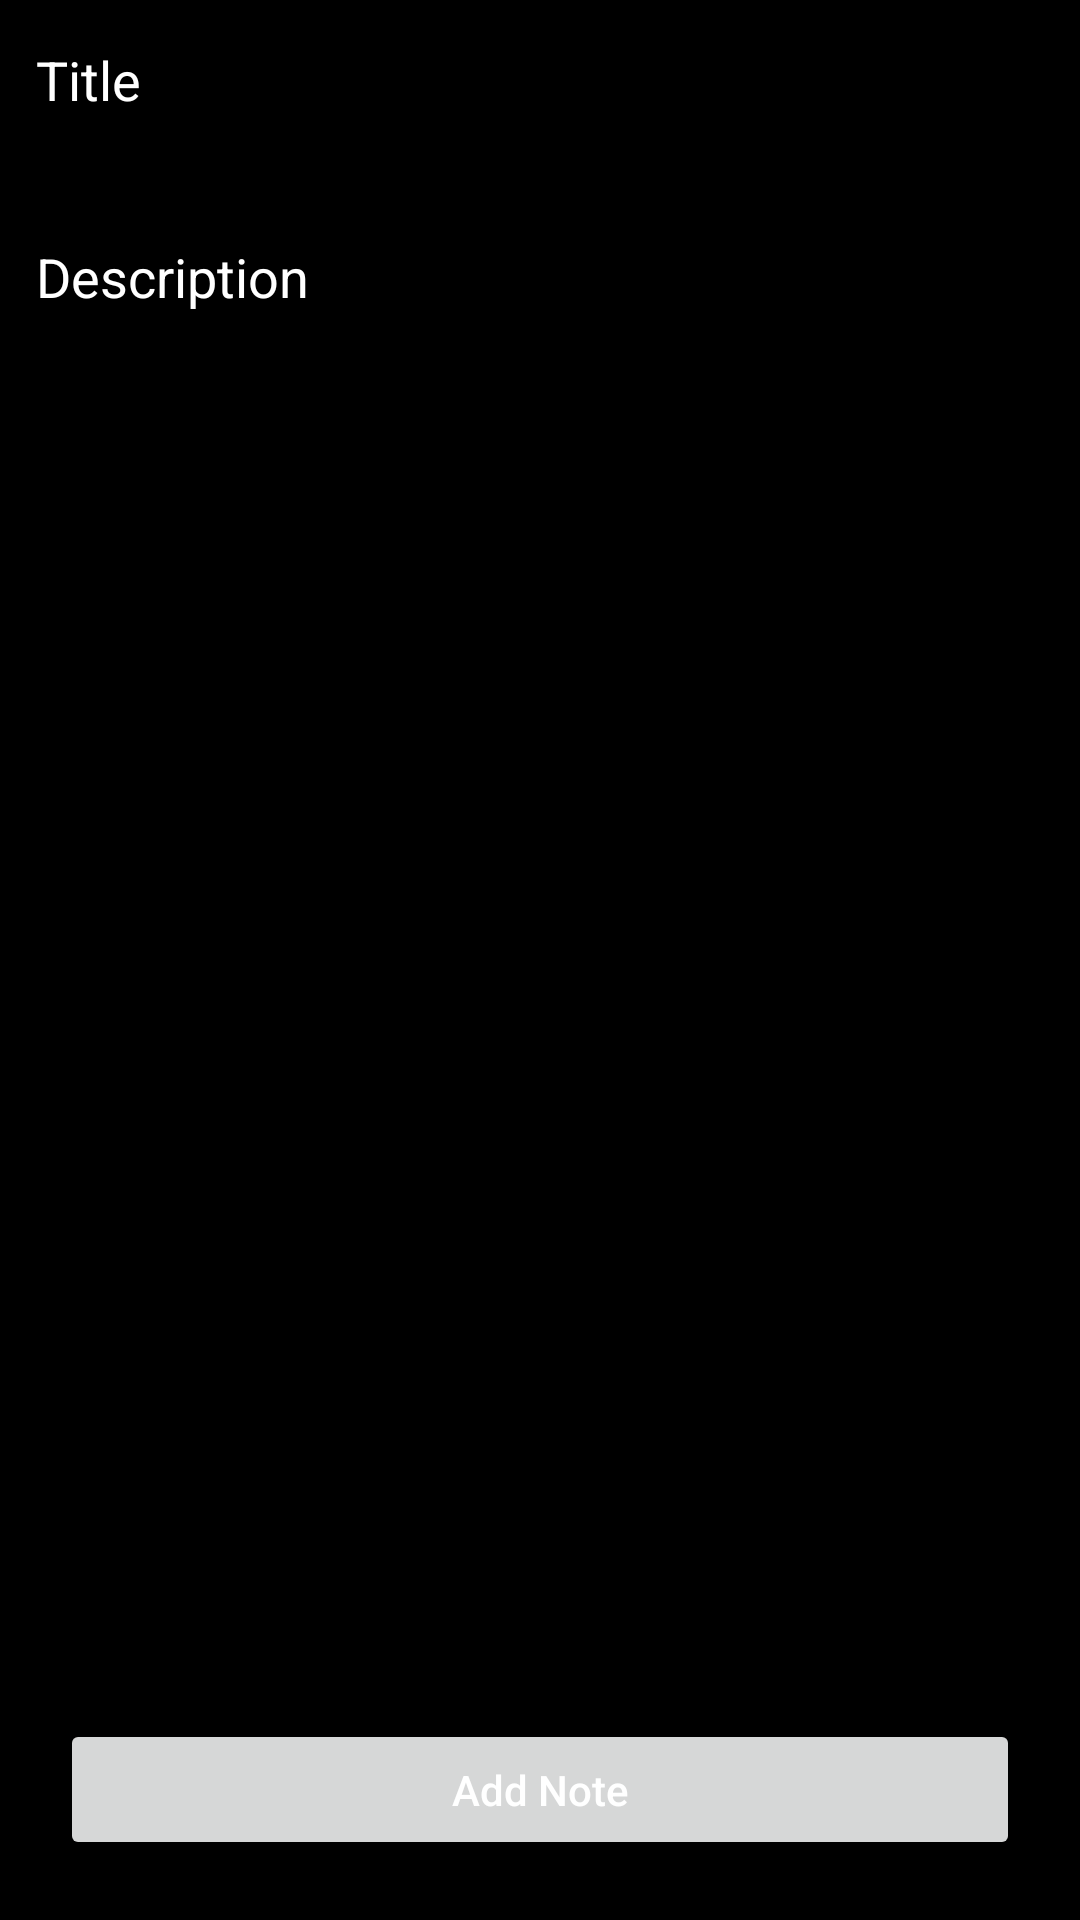

Write the Android layout XML for this screen, with the resource values it uses.
<!-- AndroidManifest.xml: application theme Theme.Roomdatabse -->
<!-- res/layout/activity_add_note.xml -->
<?xml version="1.0" encoding="utf-8"?>
<layout xmlns:android="http://schemas.android.com/apk/res/android"
    xmlns:app="http://schemas.android.com/apk/res-auto"
    xmlns:tools="http://schemas.android.com/tools">

    <data>

    </data>

    <RelativeLayout
        android:layout_width="match_parent"
        android:layout_height="match_parent"
        android:background="@color/black"

        tools:context=".views.AddNoteActivity">

        <LinearLayout
            android:layout_width="match_parent"
            android:layout_height="match_parent"
            android:orientation="vertical">

            <EditText
                android:id="@+id/etTitle"
                android:layout_width="match_parent"
                android:layout_height="50dp"
                android:hint="Title"
                android:paddingStart="12dp"
                android:paddingEnd="12dp"
                android:textColor="@color/white"
                android:textColorHint="@color/white" />

            <EditText
                android:id="@+id/etDesc"
                android:layout_width="match_parent"
                android:layout_height="match_parent"
                android:layout_marginTop="20dp"
                android:gravity="start"
                android:hint="Description"
                android:paddingStart="12dp"
                android:paddingEnd="12dp"
                android:textColor="@color/white"
                android:textColorHint="@color/white" />
        </LinearLayout>


        <Button
            android:id="@+id/btAddNote"
            android:layout_width="match_parent"
            android:layout_height="47dp"
            android:layout_alignParentBottom="true"
            android:layout_margin="20dp"
            android:text="Add Note"
            android:textAllCaps="false"
            android:textColor="@color/white" />


    </RelativeLayout>
</layout>
<!-- resources referenced by this layout -->
<resources>
  <style name="Theme.Roomdatabse" parent="Theme.MaterialComponents.DayNight.DarkActionBar">
          
          <item name="colorPrimary">@color/purple_500</item>
          <item name="colorPrimaryVariant">@color/purple_700</item>
          <item name="colorOnPrimary">@color/white</item>
          
          <item name="colorSecondary">@color/teal_200</item>
          <item name="colorSecondaryVariant">@color/teal_700</item>
          <item name="colorOnSecondary">@color/black</item>
          
          <item name="android:statusBarColor" tools:targetApi="l">?attr/colorPrimaryVariant</item>
          
      </style>
  <!-- not gathered from this repository: default colours our renderer supplied (Android Studio template values) -->
  <color name="purple_500">#FF6200EE</color>
  <color name="purple_700">#FF3700B3</color>
  <color name="teal_200">#FF03DAC5</color>
  <color name="teal_700">#FF018786</color>
  <color name="black">#FF000000</color>
  <color name="white">#FFFFFFFF</color>
</resources>
